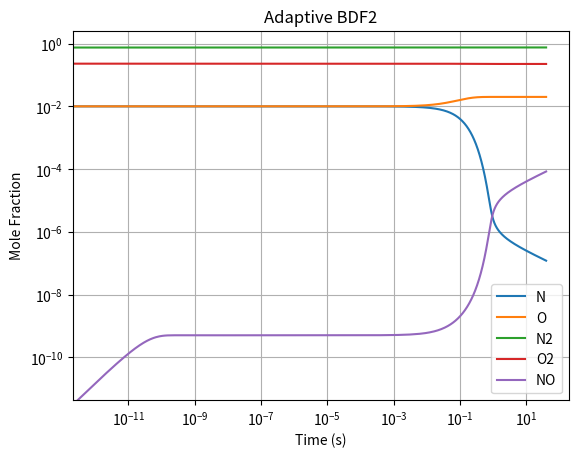

Python code for this plot:
# bdf2_solver.py
import numpy as np
from scipy.optimize import root
import matplotlib.pyplot as plt

# Rate constants
k1_f = 2e3; k1_b = 3e12; k2_f = 2e1

def f_sys(t, y):
    X_N, X_O, X_N2, X_O2, X_NO = y
    r1 = k1_f * X_N2 * X_O - k1_b * X_NO * X_N
    r2 = k2_f * X_N * X_O2
    return np.array([r1 - r2, -r1 + r2, -r1, -r2, r1 + r2])

def bdf1_step(t_n, y_n, dt):
    """Backward Euler (BDF1) used only to bootstrap the first step."""
    def res(y_next):
        return y_next - y_n - dt * f_sys(t_n + dt, y_next)
    sol = root(res, y_n)
    return sol.x if sol.success else None

def bdf2_step(t_next, y_n, y_prev, dt_n, dt_prev):
    """
    BDF2 step accounting for variable time steps.
    If dt_n == dt_prev, this simplifies to standard BDF2.
    """
    rho = dt_n / dt_prev
    c1 = (1 + rho)**2 / (1 + 2*rho)
    c2 = -rho**2 / (1 + 2*rho)
    c3 = dt_n * (1 + rho) / (1 + 2*rho)
    
    def res(y_next):
        return y_next - c1*y_n - c2*y_prev - c3*f_sys(t_next, y_next)
    
    sol = root(res, y_n)
    return sol.x if sol.success else None

if __name__ == "__main__":
    y0 = np.array([0.01, 0.01, 0.75, 0.23, 0.00])
    t = 0.0; t_end = 40.0
    dt = 1e-12 
    
    t_vals = [t]; y_vals = [y0]
    
    # Bootstrap the first step using BDF1
    y1 = bdf1_step(t, y0, dt)
    t += dt
    t_vals.append(t); y_vals.append(y1)
    
    dt_prev = dt
    
    print("Running Adaptive BDF2 to t = 40s...")
    while t < t_end:
        dt = min(dt, t_end - t)
        
        y_prev = y_vals[-2]
        y_n = y_vals[-1]
        
        y_next = bdf2_step(t + dt, y_n, y_prev, dt, dt_prev)
        
        if y_next is None:
            dt *= 0.5
            continue
            
        variation = np.max(np.abs((y_next - y_n) / (np.abs(y_n) + 1e-12)))
        
        if variation > 0.10:
            dt *= 0.5 # Reject and shrink
        else:
            t += dt
            y_vals.append(y_next)
            t_vals.append(t)
            
            dt_prev = dt # Store accepted step size for next BDF2 interpolation
            
            if variation < 0.02:
                dt *= 1.5 # Expand
                
    y_vals = np.array(y_vals)
    print(f"BDF2 reached {t_end}s in {len(t_vals)} steps.")
    
    plt.figure()
    for i, label in enumerate(['N', 'O', 'N2', 'O2', 'NO']):
        plt.plot(t_vals, y_vals[:, i], label=label)
    plt.xscale('log'); plt.yscale('log')
    plt.xlabel('Time (s)'); plt.ylabel('Mole Fraction')
    plt.title('Adaptive BDF2')
    plt.legend(); plt.grid(True)
    plt.savefig('p4b_bdf2.png')
    plt.show()
